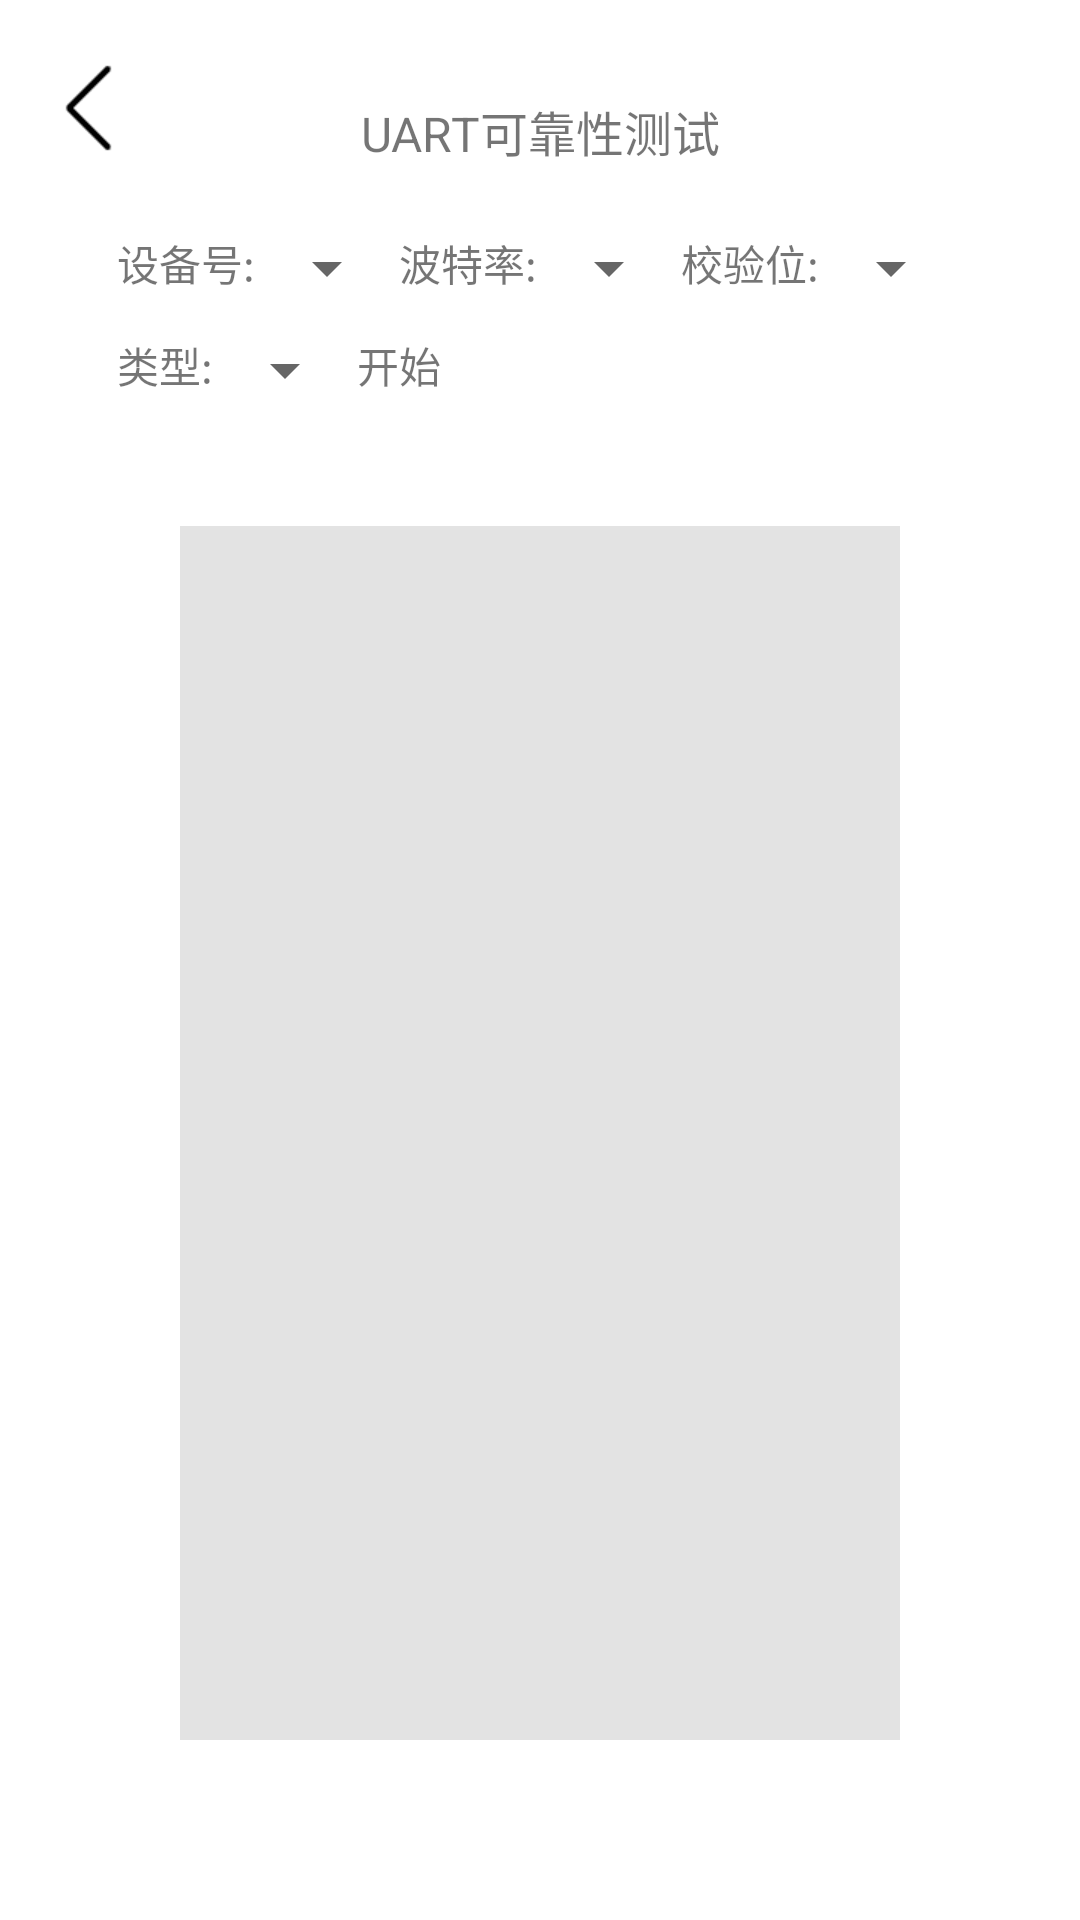

Reconstruct the res/layout file that produces this screen, plus the resources it refers to.
<!-- AndroidManifest.xml: application theme Theme.Uart -->
<!-- res/layout/activity_uart_test.xml -->
<?xml version="1.0" encoding="utf-8"?>
<androidx.constraintlayout.widget.ConstraintLayout xmlns:android="http://schemas.android.com/apk/res/android"
    xmlns:app="http://schemas.android.com/apk/res-auto"
    xmlns:tools="http://schemas.android.com/tools"
    android:layout_width="match_parent"
    android:layout_height="match_parent"
    android:padding="20dp"
    android:orientation="vertical"
    tools:ignore="MissingConstraints">
    <ImageView
        android:layout_width="wrap_content"
        android:layout_height="wrap_content"
        android:src="@mipmap/icon_back"/>

    <TextView
        android:id="@+id/textTitle"
        android:layout_width="wrap_content"
        android:layout_height="wrap_content"
        android:layout_gravity="center"
        android:padding="@dimen/dp_12"
        android:text="@string/string_uart_test"
        android:textSize="@dimen/sp_16"
        app:layout_constraintEnd_toEndOf="parent"
        app:layout_constraintHorizontal_chainStyle="packed"
        app:layout_constraintStart_toStartOf="parent" />

    <LinearLayout
        android:id="@+id/ll1"
        android:layout_width="wrap_content"
        android:layout_height="wrap_content"
        android:layout_marginTop="@dimen/dp_10"
        android:orientation="horizontal"
        app:layout_constraintEnd_toEndOf="parent"
        app:layout_constraintStart_toStartOf="parent"
        app:layout_constraintTop_toBottomOf="@+id/textTitle">

        <TextView
            android:layout_width="wrap_content"
            android:layout_height="wrap_content"
            android:text="@string/string_device_no" />

        <Spinner
            android:id="@+id/spinnerDeviceNo"
            android:layout_width="wrap_content"
            android:layout_height="wrap_content" />

        <TextView
            android:layout_width="wrap_content"
            android:layout_height="wrap_content"
            android:text="@string/string_port_rate" />

        <Spinner
            android:id="@+id/spinnerPortRate"
            android:layout_width="wrap_content"
            android:layout_height="wrap_content" />

        <TextView
            android:layout_width="wrap_content"
            android:layout_height="wrap_content"
            android:text="@string/string_check_bit" />

        <Spinner
            android:id="@+id/spinnerCheckBit"
            android:layout_width="wrap_content"
            android:layout_height="wrap_content" />
    </LinearLayout>

    <LinearLayout
        android:id="@+id/ll2"
        android:layout_width="wrap_content"
        android:layout_height="wrap_content"
        android:layout_marginTop="@dimen/dp_10"
        android:orientation="horizontal"
        app:layout_constraintStart_toStartOf="@+id/ll1"
        app:layout_constraintTop_toBottomOf="@+id/ll1">

        <TextView
            android:layout_width="wrap_content"
            android:layout_height="wrap_content"
            android:text="@string/string_uart_type" />

        <Spinner
            android:id="@+id/spinnerType"
            android:layout_width="wrap_content"
            android:layout_height="wrap_content" />

        <TextView
            android:id="@+id/textStart"
            android:layout_width="wrap_content"
            android:layout_height="wrap_content"
            android:text="@string/string_start" />
    </LinearLayout>

    <EditText
        android:layout_width="match_parent"
        android:layout_height="0dp"
        android:layout_margin="@dimen/dp_40"
        app:layout_constrainedHeight="true"
        android:background="#22333333"
        app:layout_constraintBottom_toBottomOf="parent"
        app:layout_constraintTop_toBottomOf="@+id/ll2" />

</androidx.constraintlayout.widget.ConstraintLayout>
<!-- resources referenced by this layout -->
<resources>
  <dimen name="dp_10">10dp</dimen>
  <dimen name="dp_12">12dp</dimen>
  <dimen name="dp_40">40dp</dimen>
  <dimen name="sp_16">16sp</dimen>
  <!-- mipmap icon_back: png bitmap (mipmap-xhdpi, 483 bytes) -->
  <string name="string_check_bit">校验位:</string>
  <string name="string_device_no">设备号:</string>
  <string name="string_port_rate">波特率:</string>
  <string name="string_start">开始</string>
  <string name="string_uart_test">UART可靠性测试</string>
  <string name="string_uart_type">类型:</string>
  <style name="Theme.Uart" parent="Theme.MaterialComponents.DayNight.DarkActionBar">
          
          <item name="colorPrimary">@color/green</item>
          <item name="colorPrimaryVariant">@color/purple_700</item>
          <item name="colorOnPrimary">@color/white</item>
          
          <item name="colorSecondary">@color/teal_200</item>
          <item name="colorSecondaryVariant">@color/teal_700</item>
          <item name="colorOnSecondary">@color/black</item>
          
          <item name="android:statusBarColor" tools:targetApi="l">?attr/colorPrimaryVariant</item>
          
      </style>
  <color name="green">#06CEAB</color>
  <color name="purple_700">#FF666666</color>
  <color name="white">#FFFFFFFF</color>
  <color name="teal_200">#FF03DAC5</color>
  <color name="teal_700">#FF018786</color>
  <color name="black">#FF000000</color>
</resources>
